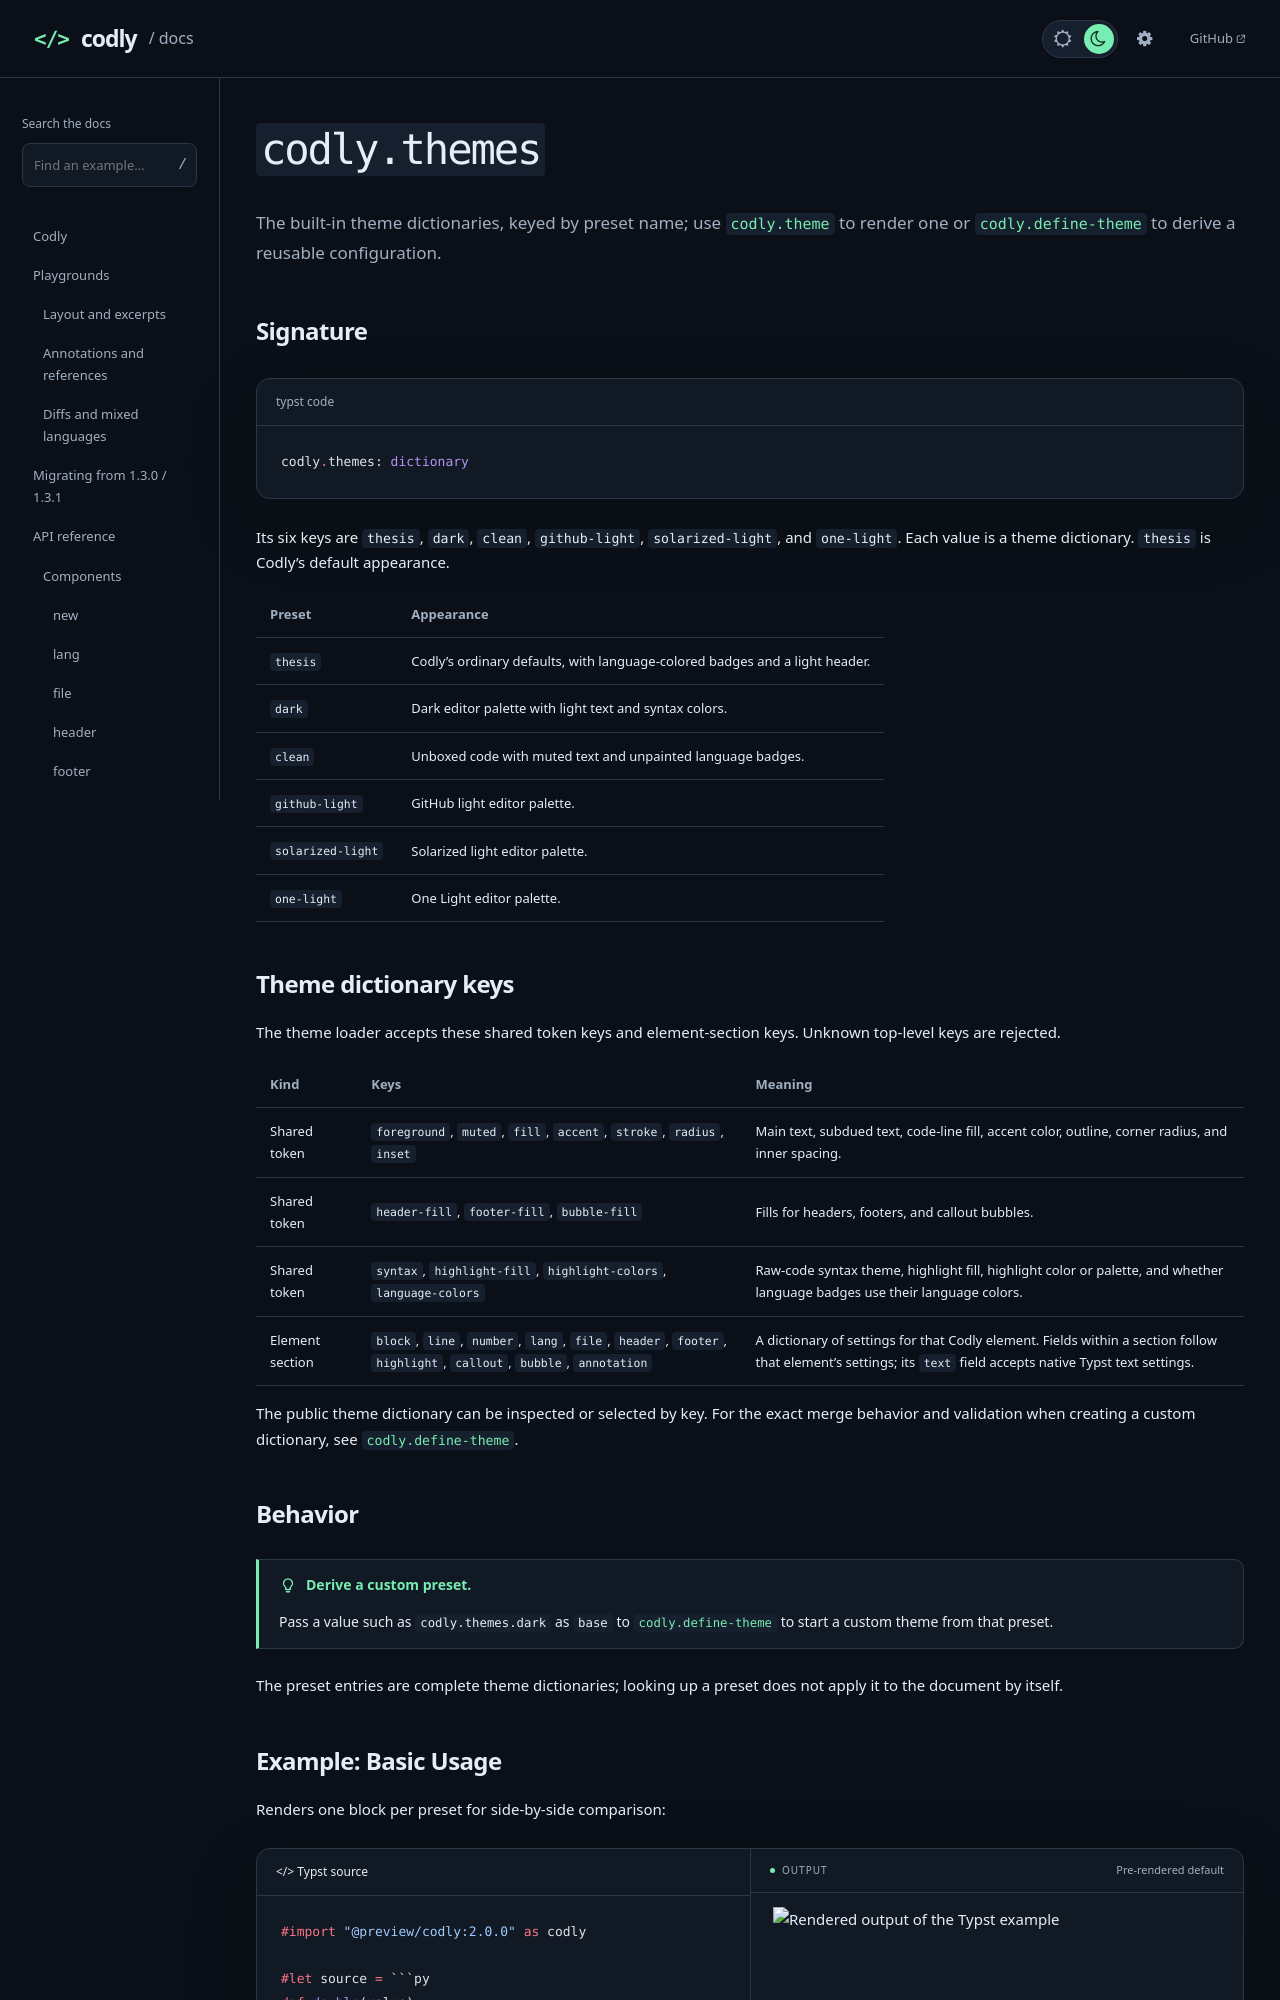

repository: Dherse/codly · page: api/helpers/themes.html · generator: mdbook

# `codly.themes`

The built-in theme dictionaries, keyed by preset name; use [`codly.theme`](theme.md) to render one or [`codly.define-theme`](define-theme.md) to derive a reusable configuration.

## Signature

```typst code
codly.themes: dictionary
```

Its six keys are `thesis`, `dark`, `clean`, `github-light`, `solarized-light`, and `one-light`. Each value is a theme dictionary. `thesis` is Codly's default appearance.

| Preset | Appearance |
| --- | --- |
| `thesis` | Codly's ordinary defaults, with language-colored badges and a light header. |
| `dark` | Dark editor palette with light text and syntax colors. |
| `clean` | Unboxed code with muted text and unpainted language badges. |
| `github-light` | GitHub light editor palette. |
| `solarized-light` | Solarized light editor palette. |
| `one-light` | One Light editor palette. |

## Theme dictionary keys

The theme loader accepts these shared token keys and element-section keys. Unknown top-level keys are rejected.

| Kind | Keys | Meaning |
| --- | --- | --- |
| Shared token | `foreground`, `muted`, `fill`, `accent`, `stroke`, `radius`, `inset` | Main text, subdued text, code-line fill, accent color, outline, corner radius, and inner spacing. |
| Shared token | `header-fill`, `footer-fill`, `bubble-fill` | Fills for headers, footers, and callout bubbles. |
| Shared token | `syntax`, `highlight-fill`, `highlight-colors`, `language-colors` | Raw-code syntax theme, highlight fill, highlight color or palette, and whether language badges use their language colors. |
| Element section | `block`, `line`, `number`, `lang`, `file`, `header`, `footer`, `highlight`, `callout`, `bubble`, `annotation` | A dictionary of settings for that Codly element. Fields within a section follow that element's settings; its `text` field accepts native Typst text settings. |

The public theme dictionary can be inspected or selected by key. For the exact merge behavior and validation when creating a custom dictionary, see [`codly.define-theme`](define-theme.md).
